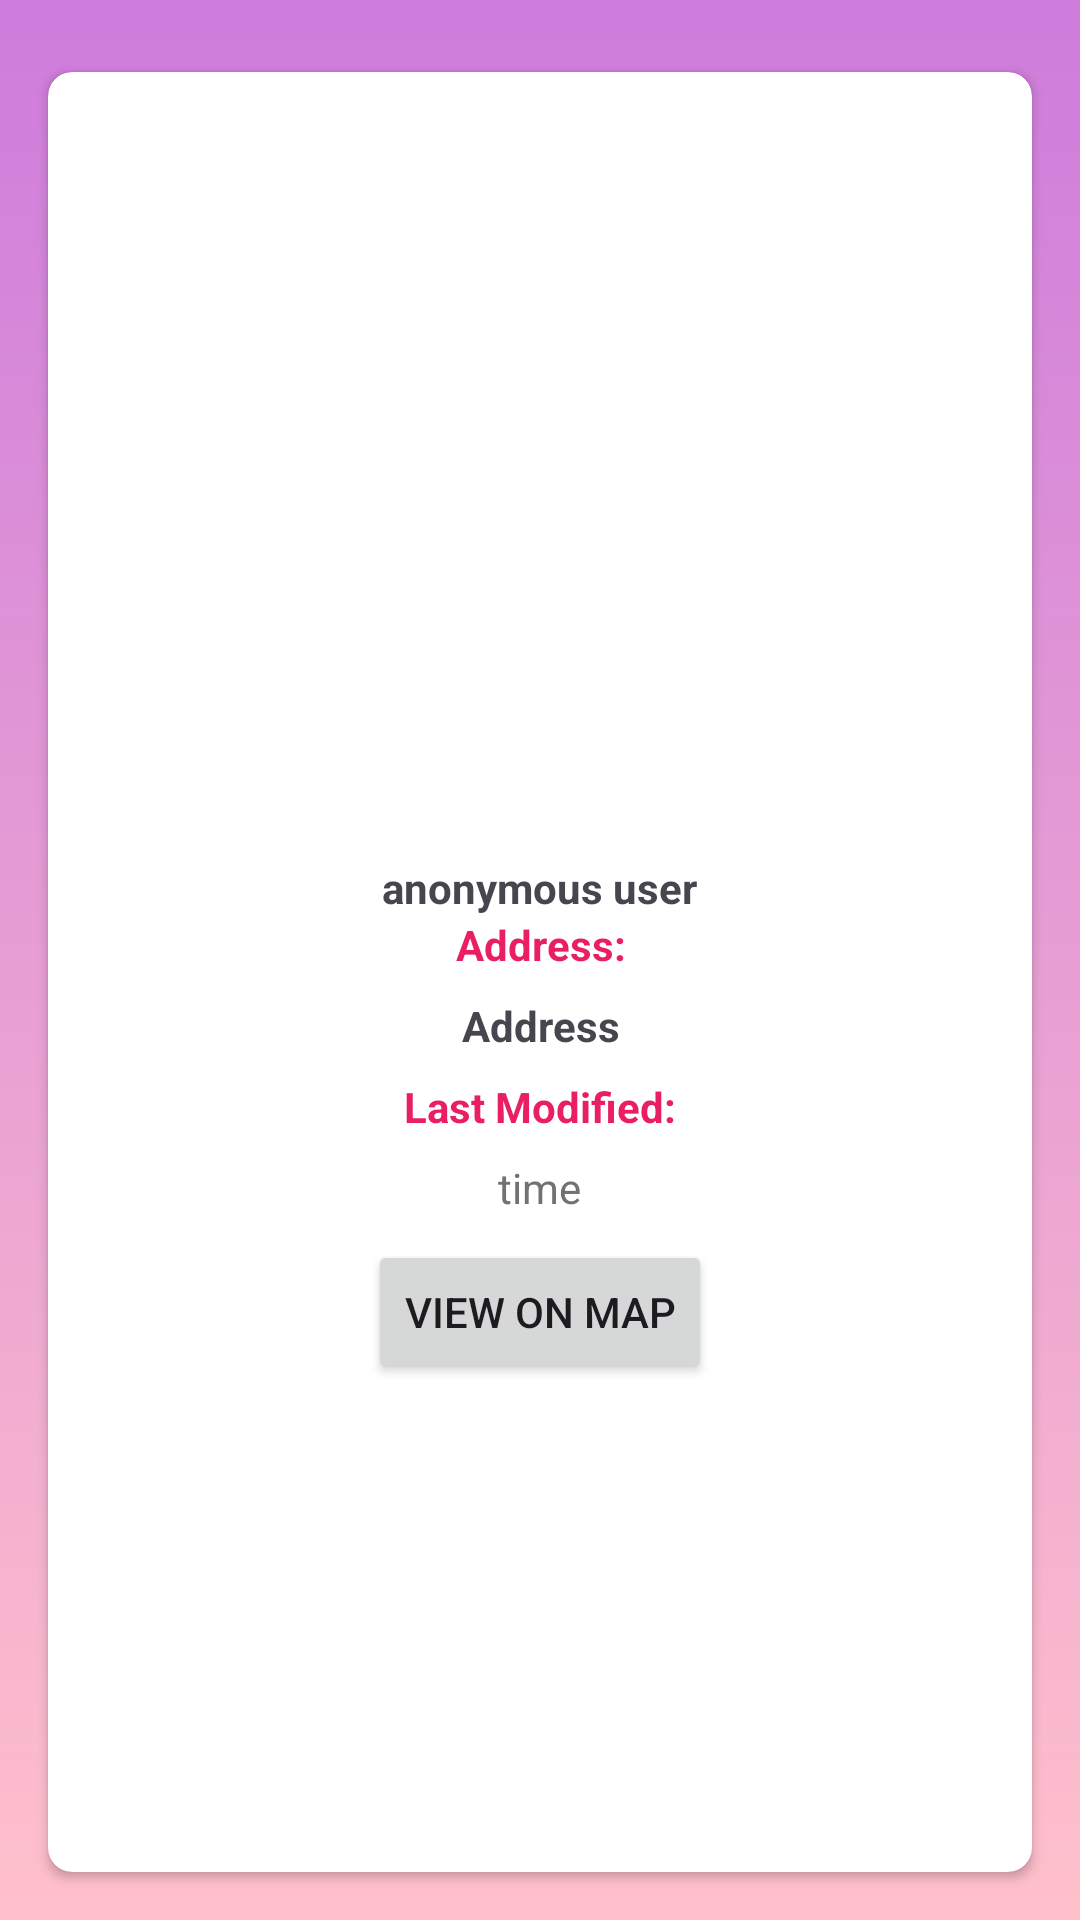

Write the Android layout XML for this screen, with the resource values it uses.
<!-- AndroidManifest.xml: application theme Theme.Saveme -->
<!-- res/layout/activity_moderator.xml -->
<?xml version="1.0" encoding="utf-8"?>
<LinearLayout
    xmlns:android="http://schemas.android.com/apk/res/android"
    xmlns:app="http://schemas.android.com/apk/res-auto"
    xmlns:tools="http://schemas.android.com/tools"
    android:layout_width="match_parent"
    android:layout_height="match_parent"
    android:paddingTop="8dp"
    android:background="@drawable/gradient_background"
    android:orientation="vertical">

    
    <androidx.cardview.widget.CardView
        android:layout_width="match_parent"
        android:layout_height="match_parent"
        android:layout_margin="16dp"
        android:background="@android:color/white"
        app:cardCornerRadius="8dp"
        app:cardElevation="2dp">
        <LinearLayout
            android:layout_width="match_parent"
            android:layout_height="match_parent"
            android:orientation="vertical"
            android:gravity="center"
            >
            <ImageView
                android:layout_width="100dp"
                android:layout_height="100dp"
                android:src="@drawable/user_icon"
                />
            <TextView
                android:id="@+id/wating"
                android:layout_width="wrap_content"
                android:layout_height="wrap_content"
                android:text="anonymous user"
                android:textStyle="bold"/>
            <TextView

                android:layout_width="200dp"
                android:gravity="center"
                android:layout_height="wrap_content"
                android:text="Address:"

                android:textColor="#E91E63"
                android:textStyle="bold"/>
            <ImageView
                android:layout_width="wrap_content"
                android:layout_height="wrap_content"/>
            <TextView
                android:id="@+id/address"
                android:layout_width="200dp"
                android:gravity="center"
                android:layout_height="wrap_content"
                android:text="Address"
                android:padding="8dp"
                android:textStyle="bold"/>
            <TextView

                android:layout_width="200dp"
                android:gravity="center"
                android:layout_height="wrap_content"
                android:text="Last Modified:"
                android:textColor="#E91E63"
                android:textStyle="bold"/>
            <TextView
                android:id="@+id/time"
                android:layout_width="wrap_content"
                android:layout_height="wrap_content"
                android:text="time"
                android:textColor="#737272"
                android:padding="8dp"
                />

        <Button
            android:id="@+id/view_on_map"
            android:layout_width="wrap_content"
            android:layout_height="wrap_content"
            android:text="View on map"/>

        </LinearLayout>
    </androidx.cardview.widget.CardView>
</LinearLayout>
<!-- resources referenced by this layout -->
<resources>
  <!-- drawable gradient_background (drawable) -->
  <shape xmlns:android="http://schemas.android.com/apk/res/android">
      <gradient
          android:startColor="#Ffc0cb"
          android:endColor="#CE7CDC"
          android:angle="90"
          android:type="linear"
  
          />
  </shape>
  <style name="Theme.Saveme" parent="Base.Theme.Saveme" />
  <style name="Base.Theme.Saveme" parent="Theme.Material3.DayNight.NoActionBar">
          
          
      </style>
</resources>
